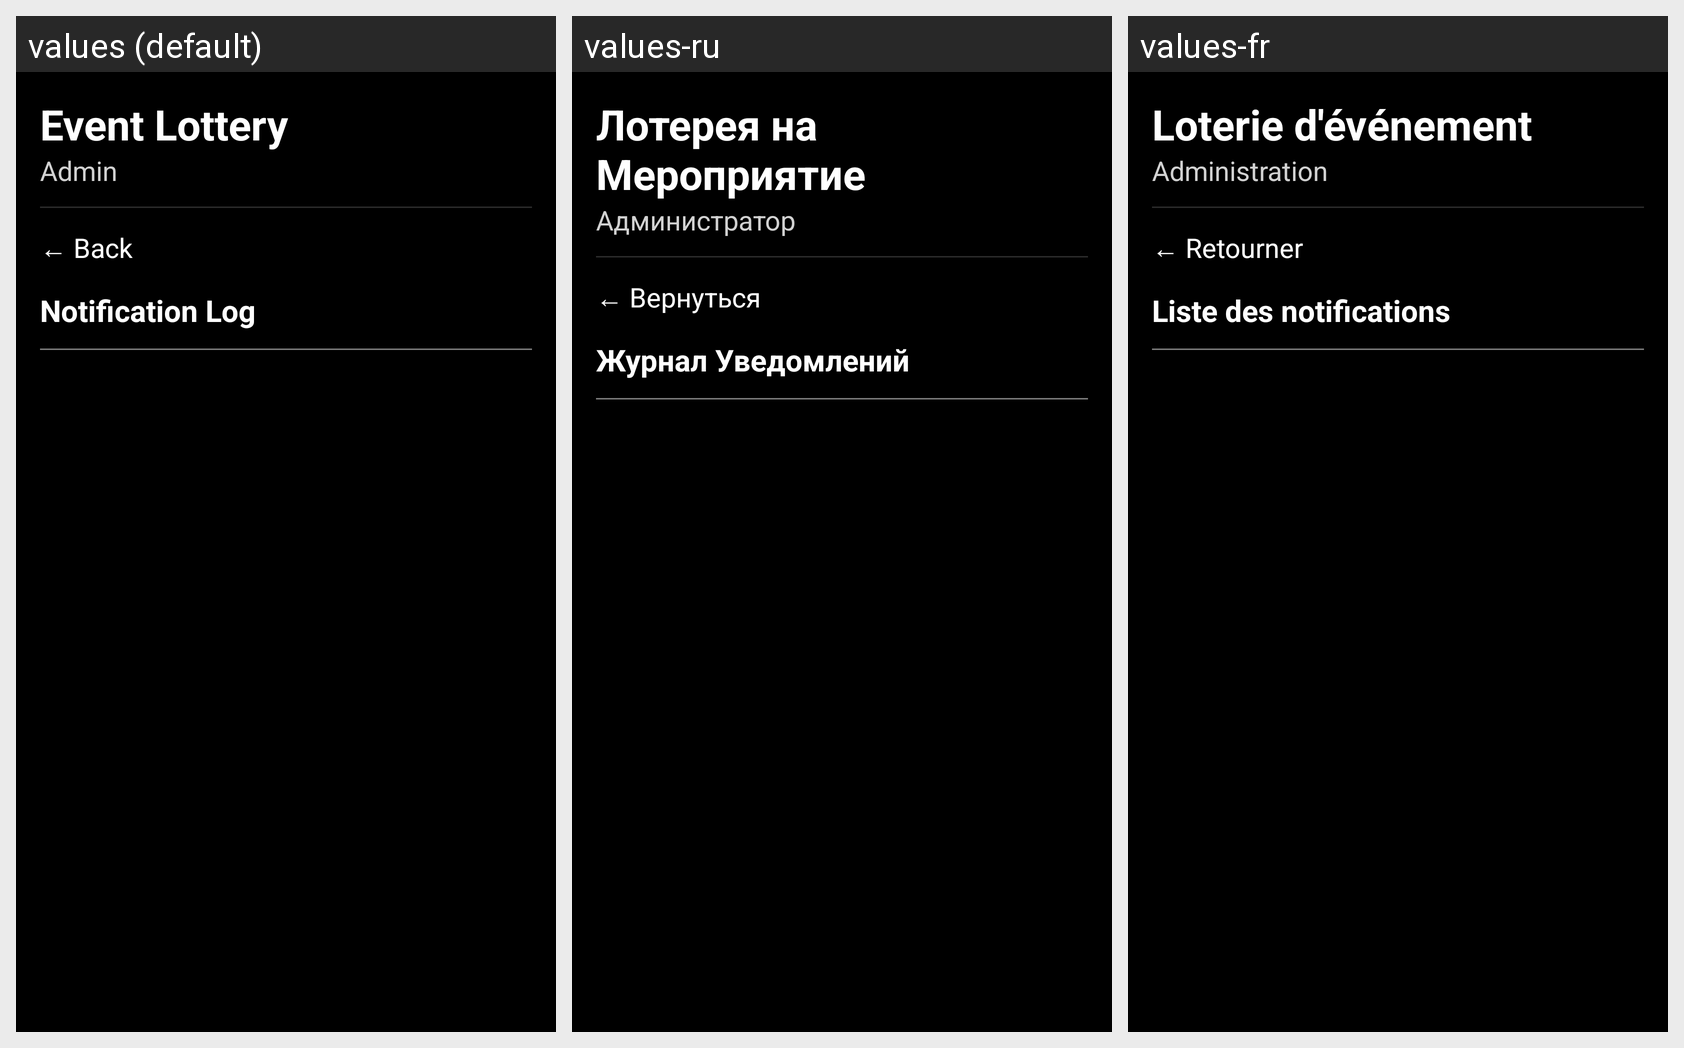

Here is an Android app screen in its default locale and in the app's own translations. Write out the translated-string differences for the strings that appear on this screen.
Android screen res/layout/activity_admin_notification_log.xml rendered under 3 locales, left to right: values (default), values-ru, values-fr. Device: Nexus 5 (rendered at 1080×1920; each locale shown at half size, 540×960, under a caption strip naming it); theme Theme.JunimoApp.
Strings drawn on this screen, with the default value and each locale's value (text and hints the layout hard-codes, and strings that could not be matched under every locale, appear in the picture but are not listed):

event_lottery
  values: Event Lottery
  values-ru: Лотерея на Мероприятие
  values-fr: Loterie d'événement

admin
  values: Admin
  values-ru: Администратор
  values-fr: Administration

back_to_home
  values: ← Back
  values-ru: ← Вернуться
  values-fr: ← Retourner

notification_log_title
  values: Notification Log
  values-ru: Журнал Уведомлений
  values-fr: Liste des notifications
